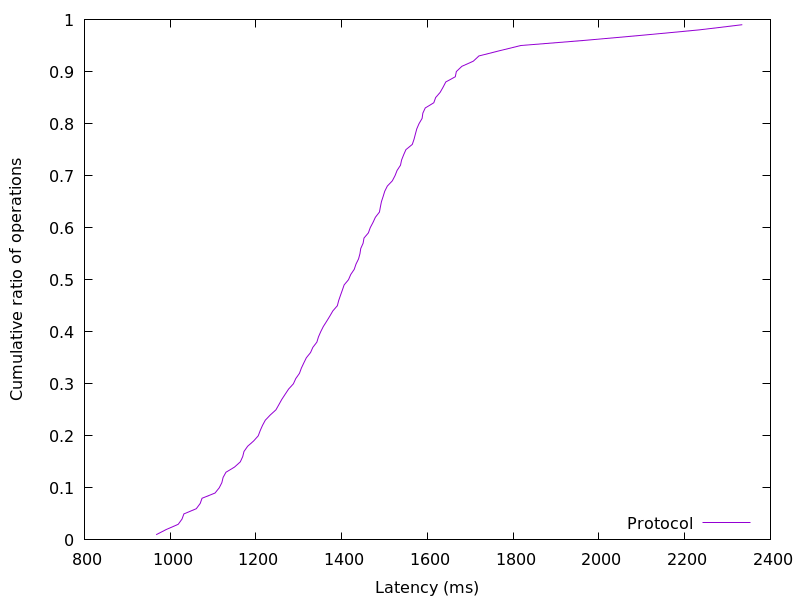

Source data for this figure (header and first rows):
967.2448, 0.01
990.8, 0.02
1019, 0.03
1027, 0.04
1032, 0.05
1061, 0.06
1070, 0.07
1074, 0.08
1105, 0.09
1114, 0.1
1120, 0.11
1123, 0.12
1130, 0.13
1150, 0.14
1163, 0.15
1169, 0.16
1172, 0.17
1181, 0.18
1195, 0.19
1205, 0.2
1210, 0.21
1215, 0.22
1222, 0.23
1233, 0.24
1247, 0.25
1253, 0.26
1260, 0.27
1268, 0.28
1276, 0.29
1287, 0.3
1293, 0.31
1301, 0.32
1306, 0.33
1312, 0.34
1318, 0.35
1327, 0.36
1333, 0.37
1342, 0.38
1346, 0.39
1351, 0.4
1357, 0.41
1365, 0.42
1372, 0.43
1379, 0.44
1390, 0.45
1393, 0.46
1397, 0.47
1401, 0.48
1406, 0.49
1416, 0.5
1421, 0.51
1429, 0.52
1433, 0.53
1439, 0.54
1443, 0.55
1444, 0.56
1450, 0.57
1452, 0.58
1462, 0.59
1467, 0.6
1473, 0.61
... 38 more rows
